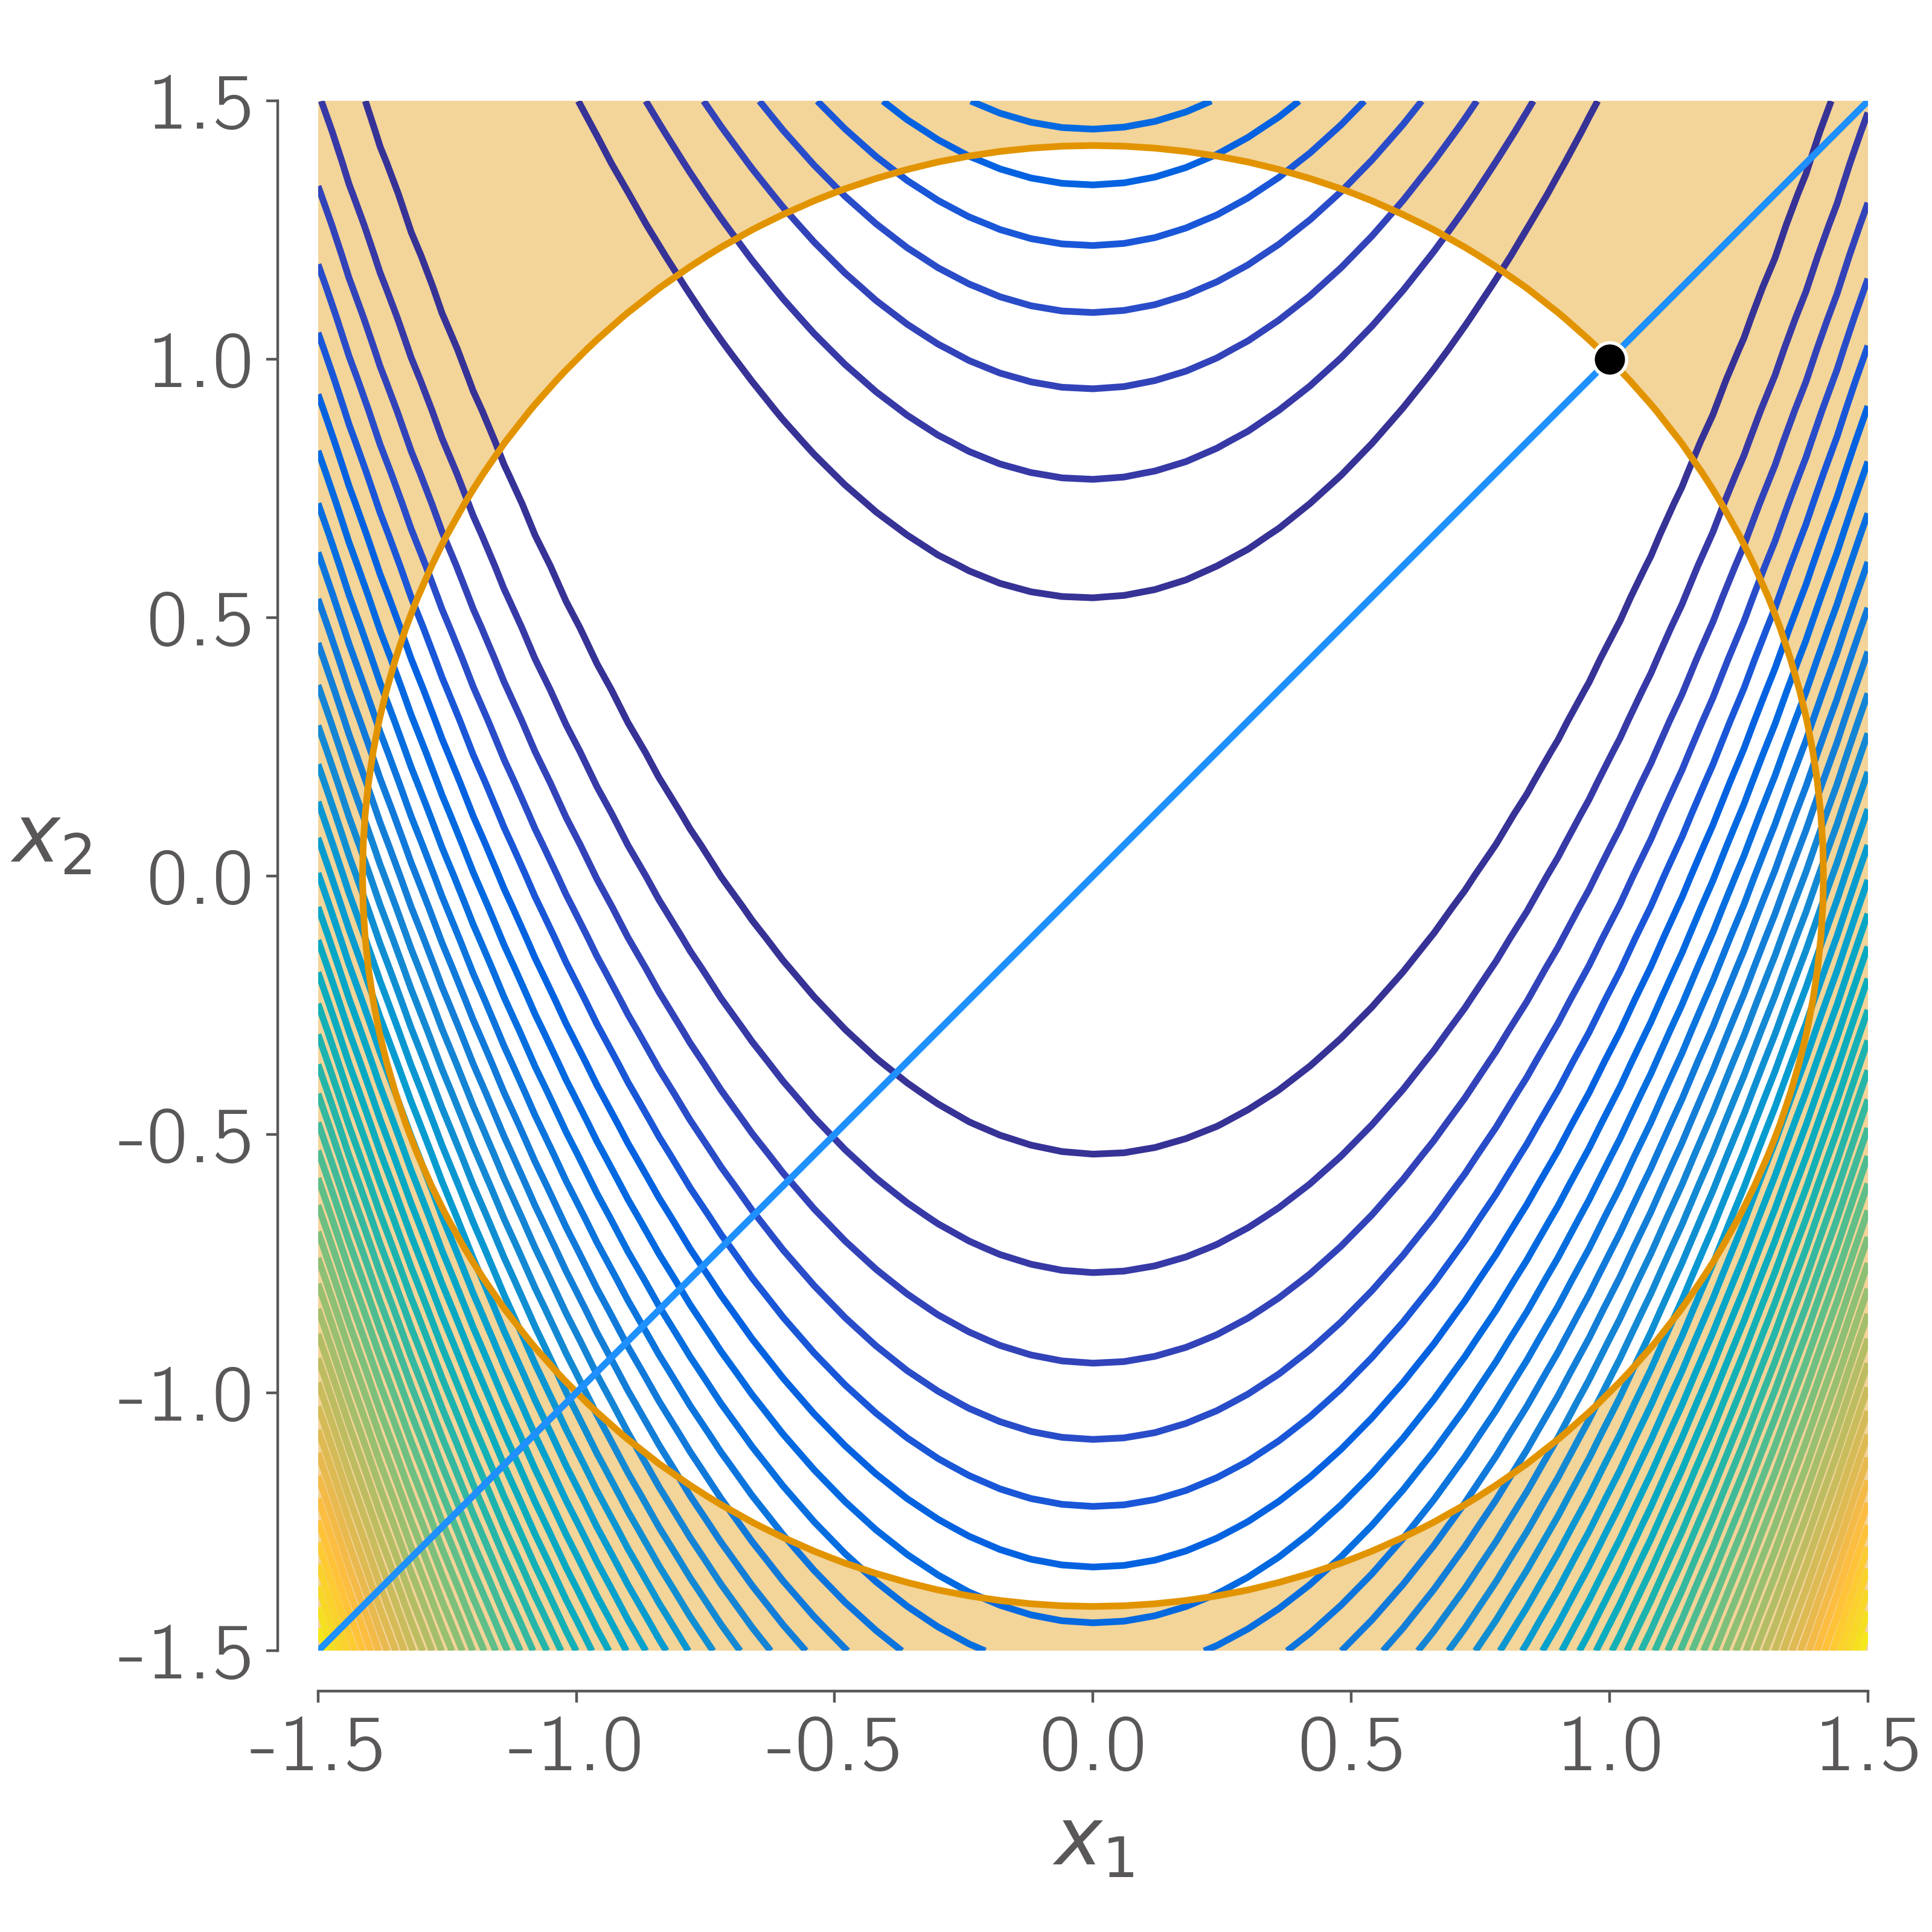

This figure's Python source:
"""
==============================================================================
Optimization problem plotting example
==============================================================================
@File    :   optProb.py
@Date    :   2021/09/27
@Author  :   Alasdair Christison Gray
@Description : An example of how to use the plotOptProb function to plot a constrained 2D optimization problem.
In this example I plot the 2D rosenbrock function with an equlity constraint and an inequality constraint.
"""

# ==============================================================================
# Standard Python modules
# ==============================================================================

# ==============================================================================
# External Python modules
# ==============================================================================
import matplotlib.pyplot as plt
import niceplots


# ==============================================================================
# Extension modules
# ==============================================================================

niceplots.setRCParams()
niceColors = niceplots.get_niceColors()


def Rosenbrock(x, y):
    return (1 - x) ** 2 + 100 * (y - x ** 2) ** 2


def circleCon(x, y):
    return x ** 2 + y ** 2 - 2


def linCon(x, y):
    return x - y


for conStyle in ["shaded", "hashed"]:
    fig, ax = plt.subplots(figsize=(8, 8))
    ax.set_aspect("equal")
    ax = niceplots.plotOptProb(
        Rosenbrock,
        xRange=[-1.5, 1.5],
        yRange=[-1.5, 1.5],
        ineqCon=circleCon,
        eqCon=linCon,
        nPoints=51,
        optPoint=[1.0, 1.0],
        conStyle=conStyle,
        ax=ax,
        colors=None,
        cmap=None,
        levels=50,
        labelAxes=True,
    )
    fig.savefig(f"optProb-{conStyle}.png", dpi=400)
    fig.savefig(f"optProb-{conStyle}.pdf")
# plt.show()
